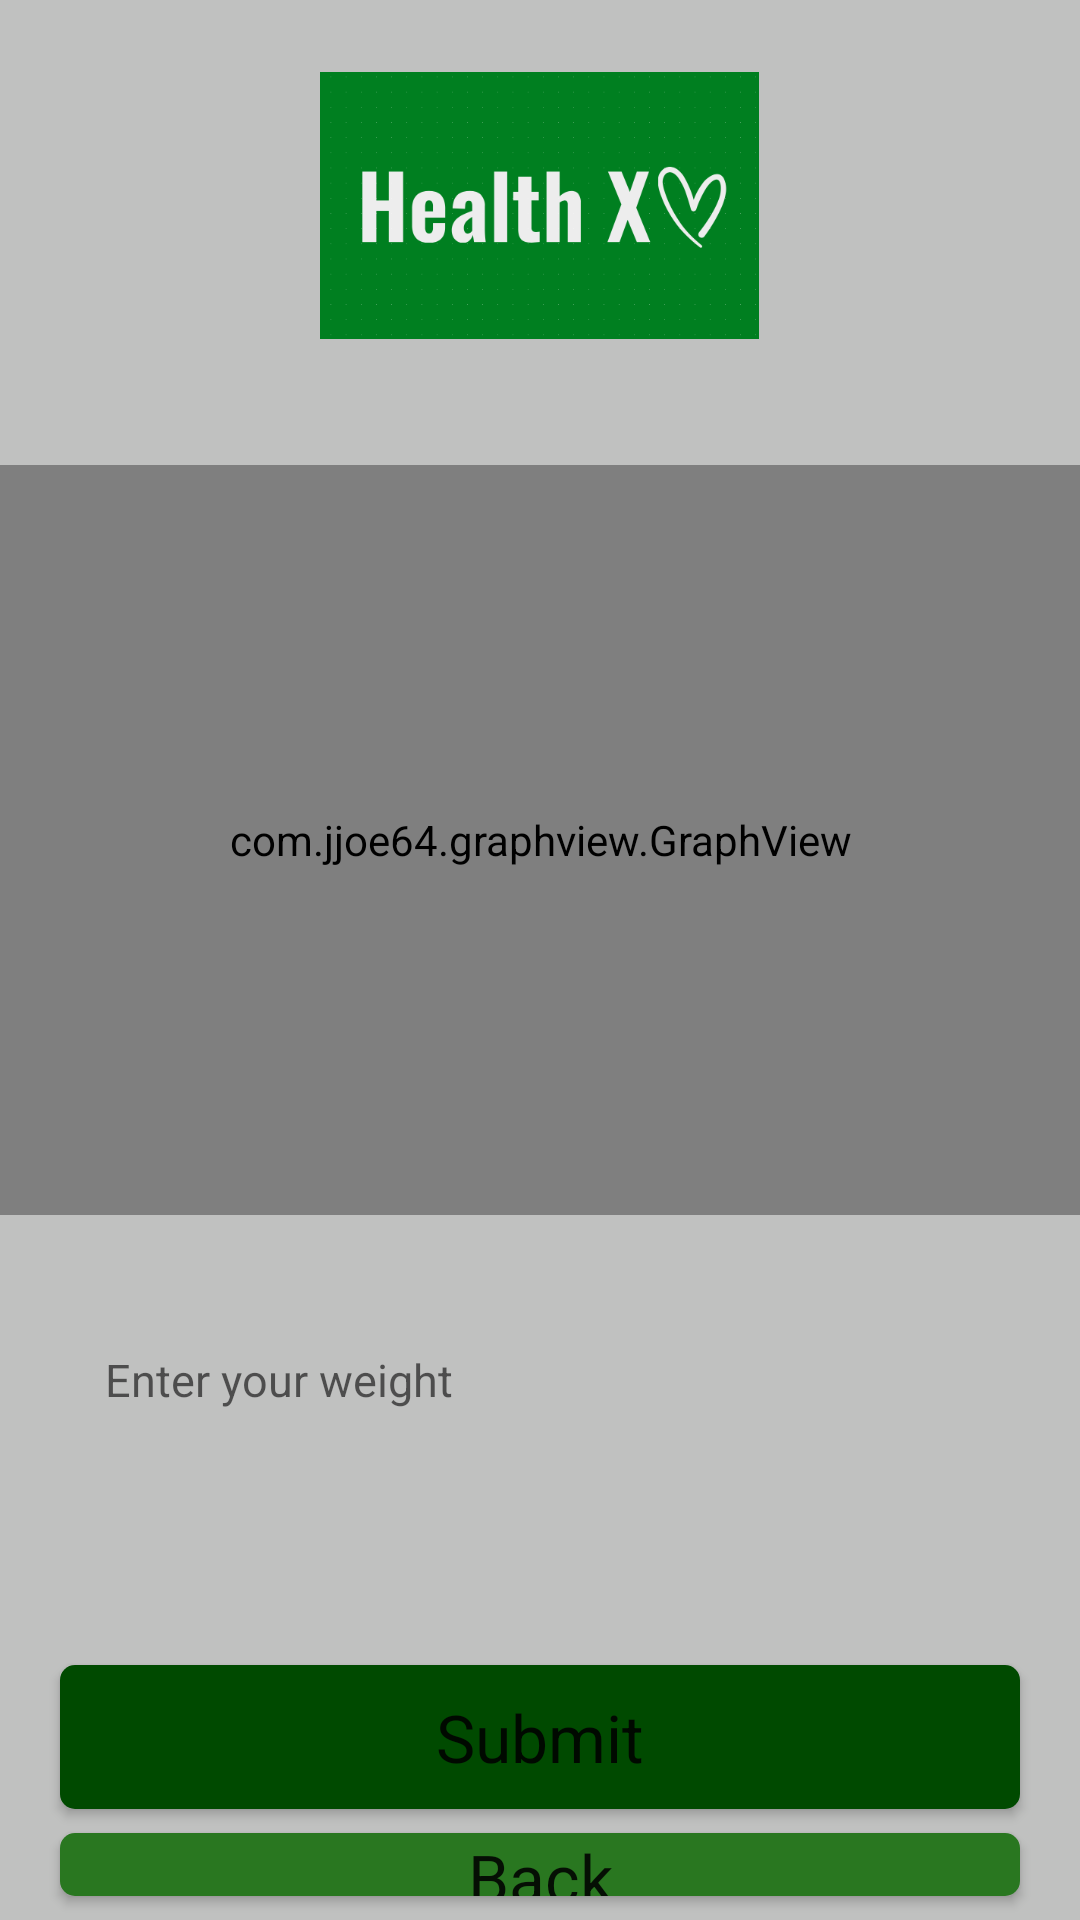

Here is an Android app screen rendered from its layout file. Give the layout XML and the strings, colors and styles it references.
<!-- AndroidManifest.xml: application theme Theme.Harjoitustyo2 -->
<!-- res/layout/activity_weight_control.xml -->
<?xml version="1.0" encoding="utf-8"?>
<RelativeLayout xmlns:android="http://schemas.android.com/apk/res/android"
    xmlns:tools="http://schemas.android.com/tools"
    android:layout_width="match_parent"
    android:layout_height="match_parent"
    xmlns:app="http://schemas.android.com/apk/res-auto"
    android:background="#c0c1c0"
    tools:context=".WeightControl">

    <ImageView
        android:id="@+id/imageView2"
        android:layout_width="209dp"
        android:layout_height="89dp"
        android:contentDescription="@string/logo"
        android:layout_centerHorizontal="true"
        android:layout_marginTop="24dp"
        android:layout_marginBottom="10dp"
        app:srcCompat="@drawable/olio_apinlogo_uusi" />

    <com.jjoe64.graphview.GraphView
        android:id="@+id/graph"
        android:layout_width="match_parent"
        android:layout_height="250dp"
        android:layout_marginTop="32dp"
        android:layout_below="@id/imageView2" />

    <EditText
        android:id="@+id/addWeight"
        android:layout_width="match_parent"
        android:layout_height="50dp"
        android:hint="@string/enter_your_weight"
        android:layout_marginTop="30dp"
        android:layout_marginLeft="20dp"
        android:layout_marginRight="20dp"
        android:layout_marginBottom="70dp"
        android:padding="15dp"
        android:inputType="numberDecimal"
        android:layout_below="@id/graph"
        android:background="@drawable/custom"
        android:textSize="15sp"
        android:importantForAutofill="no"/>


    <Button
        android:id="@+id/dailyWeightButton"
        android:layout_marginBottom="8dp"
        android:text="@string/submit"
        android:layout_width="match_parent"
        android:layout_height="wrap_content"
        android:layout_marginLeft="20dp"
        android:layout_marginRight="20dp"
        android:layout_below="@id/addWeight"
        android:background="@drawable/btn_custom"
        android:textAppearance="@style/TextAppearance.AppCompat.Large"
        app:backgroundTint="@color/greendark" />

    <Button
        android:id="@+id/backC"
        android:layout_width="match_parent"
        android:layout_height="wrap_content"
        android:layout_marginBottom="8dp"
        android:layout_marginLeft="20dp"
        android:layout_marginRight="20dp"
        android:layout_below="@id/dailyWeightButton"
        android:text="@string/back"
        android:textAppearance="@style/TextAppearance.AppCompat.Large"
        android:background="@drawable/btn_custom"
        app:backgroundTint="@color/green" />



</RelativeLayout>
<!-- resources referenced by this layout -->
<resources>
  <color name="green">#297720</color>
  <color name="greendark">#004a00</color>
  <!-- drawable btn_custom (drawable) -->
  <?xml version="1.0" encoding="utf-8"?>
  <shape xmlns:android="http://schemas.android.com/apk/res/android"
      android:padding="10dp"
      android:shape="rectangle" >
  
      <solid android:color="@color/greendark" />
  
      <corners
          android:bottomLeftRadius="5dp"
          android:bottomRightRadius="5dp"
          android:topLeftRadius="5dp"
          android:topRightRadius="5dp" />
  
  </shape>
  <!-- drawable olio_apinlogo_uusi: png bitmap (drawable, 24971 bytes) -->
  <string name="back">Back</string>
  <string name="enter_your_weight">Enter your weight</string>
  <string name="logo">Logo</string>
  <string name="submit">Submit</string>
  <style name="Theme.Harjoitustyo2" parent="Theme.MaterialComponents.DayNight.NoActionBar">
          
          <item name="colorPrimary">@color/purple_500</item>
          <item name="colorPrimaryVariant">@color/purple_700</item>
          <item name="colorOnPrimary">@color/white</item>
          
          <item name="colorSecondary">@color/teal_200</item>
          <item name="colorSecondaryVariant">@color/teal_700</item>
          <item name="colorOnSecondary">@color/black</item>
          
          <item name="android:statusBarColor" tools:targetApi="l">?attr/colorPrimaryVariant</item>
          
      </style>
  <color name="purple_500">#FF6200EE</color>
  <color name="purple_700">#FF3700B3</color>
  <color name="white">#FFFFFFFF</color>
  <color name="teal_200">#FF03DAC5</color>
  <color name="teal_700">#FF018786</color>
  <color name="black">#FF000000</color>
</resources>
